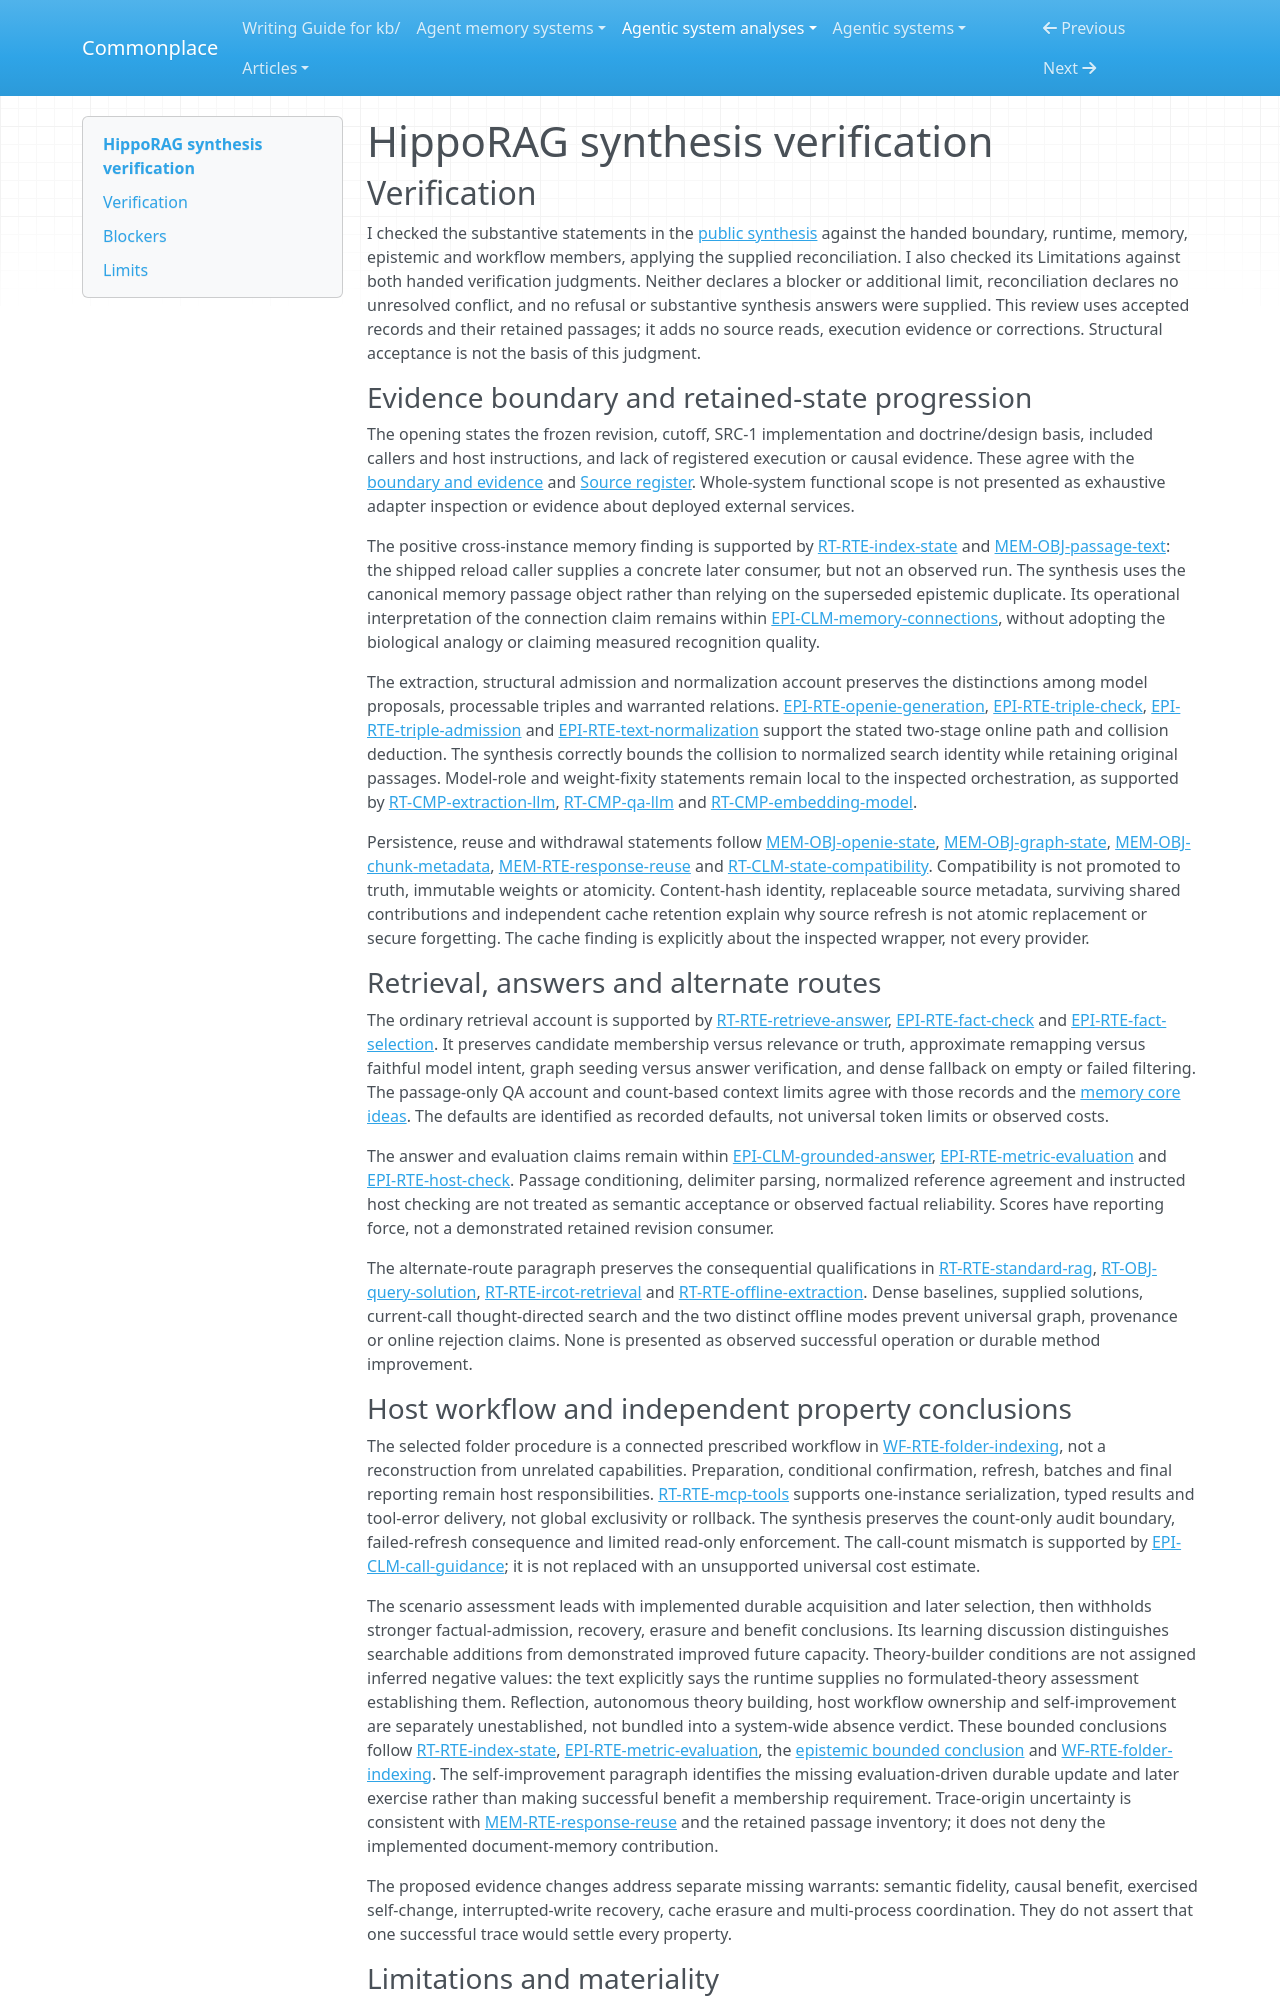

repository: zby/commonplace · page: agentic-system-analyses/retained/osu-nlp-group--hipporag/synthesis-verification/index.html · generator: mkdocs

---
type: agentic-system-analyses/types/agentic-system-verification.md
description: "Independent synthesis verification of HippoRAG's retained document-memory account at the frozen commit."
run-id: AAS-2026-10-16-hipporag-2b37edfc7ade-01
reviewed-boundary: d5c8329422e0a0b834a15874545cb6a74b4f9b26
---

# HippoRAG synthesis verification

## Verification

I checked the substantive statements in the [public synthesis](synthesis.md#bounded-synthesis) against the handed boundary, runtime, memory, epistemic and workflow members, applying the supplied reconciliation. I also checked its Limitations against both handed verification judgments. Neither declares a blocker or additional limit, reconciliation declares no unresolved conflict, and no refusal or substantive synthesis answers were supplied. This review uses accepted records and their retained passages; it adds no source reads, execution evidence or corrections. Structural acceptance is not the basis of this judgment.

### Evidence boundary and retained-state progression

The opening states the frozen revision, cutoff, SRC-1 implementation and doctrine/design basis, included callers and host instructions, and lack of registered execution or causal evidence. These agree with the [boundary and evidence](boundary.md#boundary-and-evidence) and [Source register](boundary.md#source-register). Whole-system functional scope is not presented as exhaustive adapter inspection or evidence about deployed external services.

The positive cross-instance memory finding is supported by [RT-RTE-index-state](runtime.md#rt-rte-index-state) and [MEM-OBJ-passage-text](memory.md#mem-obj-passage-text): the shipped reload caller supplies a concrete later consumer, but not an observed run. The synthesis uses the canonical memory passage object rather than relying on the superseded epistemic duplicate. Its operational interpretation of the connection claim remains within [EPI-CLM-memory-connections](epistemic.md#epi-clm-memory-connections), without adopting the biological analogy or claiming measured recognition quality.

The extraction, structural admission and normalization account preserves the distinctions among model proposals, processable triples and warranted relations. [EPI-RTE-openie-generation](epistemic.md#epi-rte-openie-generation), [EPI-RTE-triple-check](epistemic.md#epi-rte-triple-check), [EPI-RTE-triple-admission](epistemic.md#epi-rte-triple-admission) and [EPI-RTE-text-normalization](epistemic.md#epi-rte-text-normalization) support the stated two-stage online path and collision deduction. The synthesis correctly bounds the collision to normalized search identity while retaining original passages. Model-role and weight-fixity statements remain local to the inspected orchestration, as supported by [RT-CMP-extraction-llm](runtime.md#rt-cmp-extraction-llm), [RT-CMP-qa-llm](runtime.md#rt-cmp-qa-llm) and [RT-CMP-embedding-model](runtime.md#rt-cmp-embedding-model).

Persistence, reuse and withdrawal statements follow [MEM-OBJ-openie-state](memory.md#mem-obj-openie-state), [MEM-OBJ-graph-state](memory.md#mem-obj-graph-state), [MEM-OBJ-chunk-metadata](memory.md#mem-obj-chunk-metadata), [MEM-RTE-response-reuse](memory.md#mem-rte-response-reuse) and [RT-CLM-state-compatibility](runtime.md#rt-clm-state-compatibility). Compatibility is not promoted to truth, immutable weights or atomicity. Content-hash identity, replaceable source metadata, surviving shared contributions and independent cache retention explain why source refresh is not atomic replacement or secure forgetting. The cache finding is explicitly about the inspected wrapper, not every provider.

### Retrieval, answers and alternate routes

The ordinary retrieval account is supported by [RT-RTE-retrieve-answer](runtime.md#rt-rte-retrieve-answer), [EPI-RTE-fact-check](epistemic.md#epi-rte-fact-check) and [EPI-RTE-fact-selection](epistemic.md#epi-rte-fact-selection). It preserves candidate membership versus relevance or truth, approximate remapping versus faithful model intent, graph seeding versus answer verification, and dense fallback on empty or failed filtering. The passage-only QA account and count-based context limits agree with those records and the [memory core ideas](memory.md#core-ideas). The defaults are identified as recorded defaults, not universal token limits or observed costs.

The answer and evaluation claims remain within [EPI-CLM-grounded-answer](epistemic.md#epi-clm-grounded-answer), [EPI-RTE-metric-evaluation](epistemic.md#epi-rte-metric-evaluation) and [EPI-RTE-host-check](epistemic.md#epi-rte-host-check). Passage conditioning, delimiter parsing, normalized reference agreement and instructed host checking are not treated as semantic acceptance or observed factual reliability. Scores have reporting force, not a demonstrated retained revision consumer.

The alternate-route paragraph preserves the consequential qualifications in [RT-RTE-standard-rag](runtime.md#rt-rte-standard-rag), [RT-OBJ-query-solution](runtime.md#rt-obj-query-solution), [RT-RTE-ircot-retrieval](runtime.md#rt-rte-ircot-retrieval) and [RT-RTE-offline-extraction](runtime.md#rt-rte-offline-extraction). Dense baselines, supplied solutions, current-call thought-directed search and the two distinct offline modes prevent universal graph, provenance or online rejection claims. None is presented as observed successful operation or durable method improvement.
